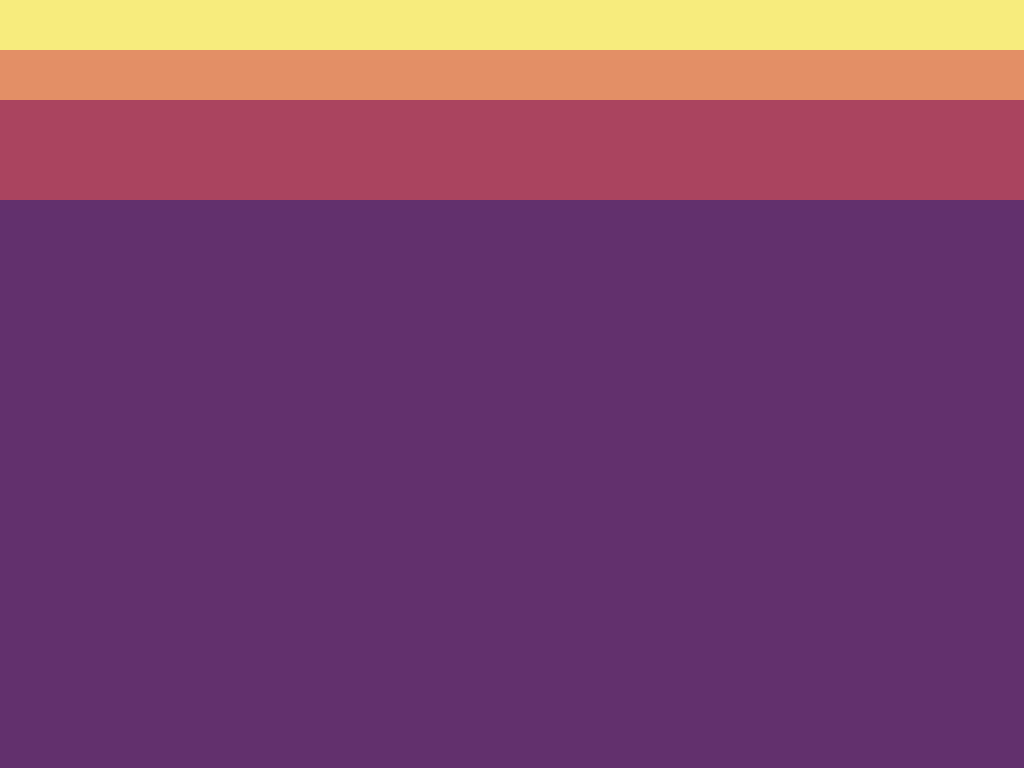

Recreate this image using only HTML and CSS.

<!DOCTYPE html>
<html lang="en">
<head>
    <meta charset="UTF-8">
    <meta name="viewport" content="width=device-width, initial-scale=1.0">
    <title>Horizon Partitions</title>
    <style>
        body{
            background: #62306d;
            margin: 0;
        }
        div{
            width: 100%;
            height: 50px;
            background: #f7ec7d;
        }

        div:before,
        div:after{
            content: '';
            display: block;
            width: 100%;
        }

        div:before{
            height: 50px;
            background: #e38f66;
            transform: translateY(100%);
        }

        div:after{
            height: 100px;
            background: #aa445f;
            transform: translateY(50%);
        }
    </style>
</head>
<body>
    <div></div>
</body>
</html>